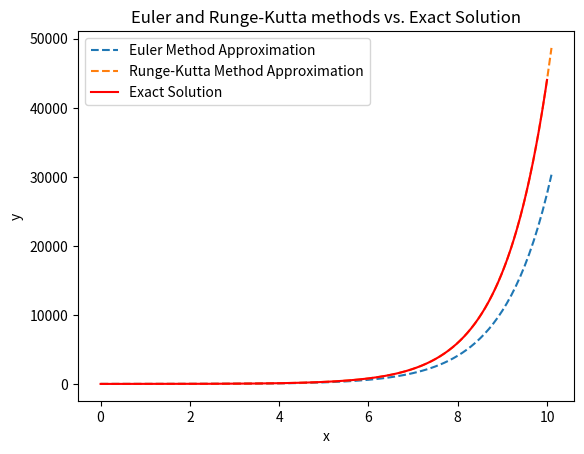

Generate this figure with matplotlib:
import numpy as np
import matplotlib.pyplot as plt


def euler_method(f, x0, y0, x_end, h):

    x_values = [x0]
    y_values = [y0]
    
    x = x0
    y = y0
    
    while x < x_end:
        y = y + h * f(x, y)
        x = x + h
        x_values += x,
        y_values += y,
    
    return x_values, y_values


def runge_kutta_method(f, x0, y0, x_end, h):

    x_values = [x0]
    y_values = [y0]
    
    x = x0
    y = y0
    
    while x < x_end:
        k1 = h * f(x, y)
        k2 = h * f(x + h / 2, y + k1 / 2)
        k3 = h * f(x + h / 2, y + k2 / 2)
        k4 = h * f(x + h, y + k3)
        
        y = y + (k1 + 2 * k2 + 2 * k3 + k4) / 6
        x = x + h
        x_values += x,
        y_values += y,
    
    return x_values, y_values



if __name__ == '__main__':

    # Differential equation function
    def f(x, y):
        return x + y

    def exact_solution(x):
        return -x - 1 + 2 * np.exp(x)

    x0 = 0
    y0 = 1
    x_end = 10
    h = 0.1

    x_exact = np.linspace(x0, x_end, 1000)
    y_exact = exact_solution(x_exact)

    x_values_euler, y_values_euler = euler_method(f, x0, y0, x_end, h)

    x_values_rk, y_values_rk = runge_kutta_method(f, x0, y0, x_end, h)

    plt.plot(x_values_euler, y_values_euler, label='Euler Method Approximation', linestyle='--')
    plt.plot(x_values_rk, y_values_rk, label='Runge-Kutta Method Approximation', linestyle='--')
    plt.plot(x_exact, y_exact, label='Exact Solution', color='red')
    plt.xlabel('x')
    plt.ylabel('y')
    plt.title('Euler and Runge-Kutta methods vs. Exact Solution')
    plt.legend()
    plt.show()



